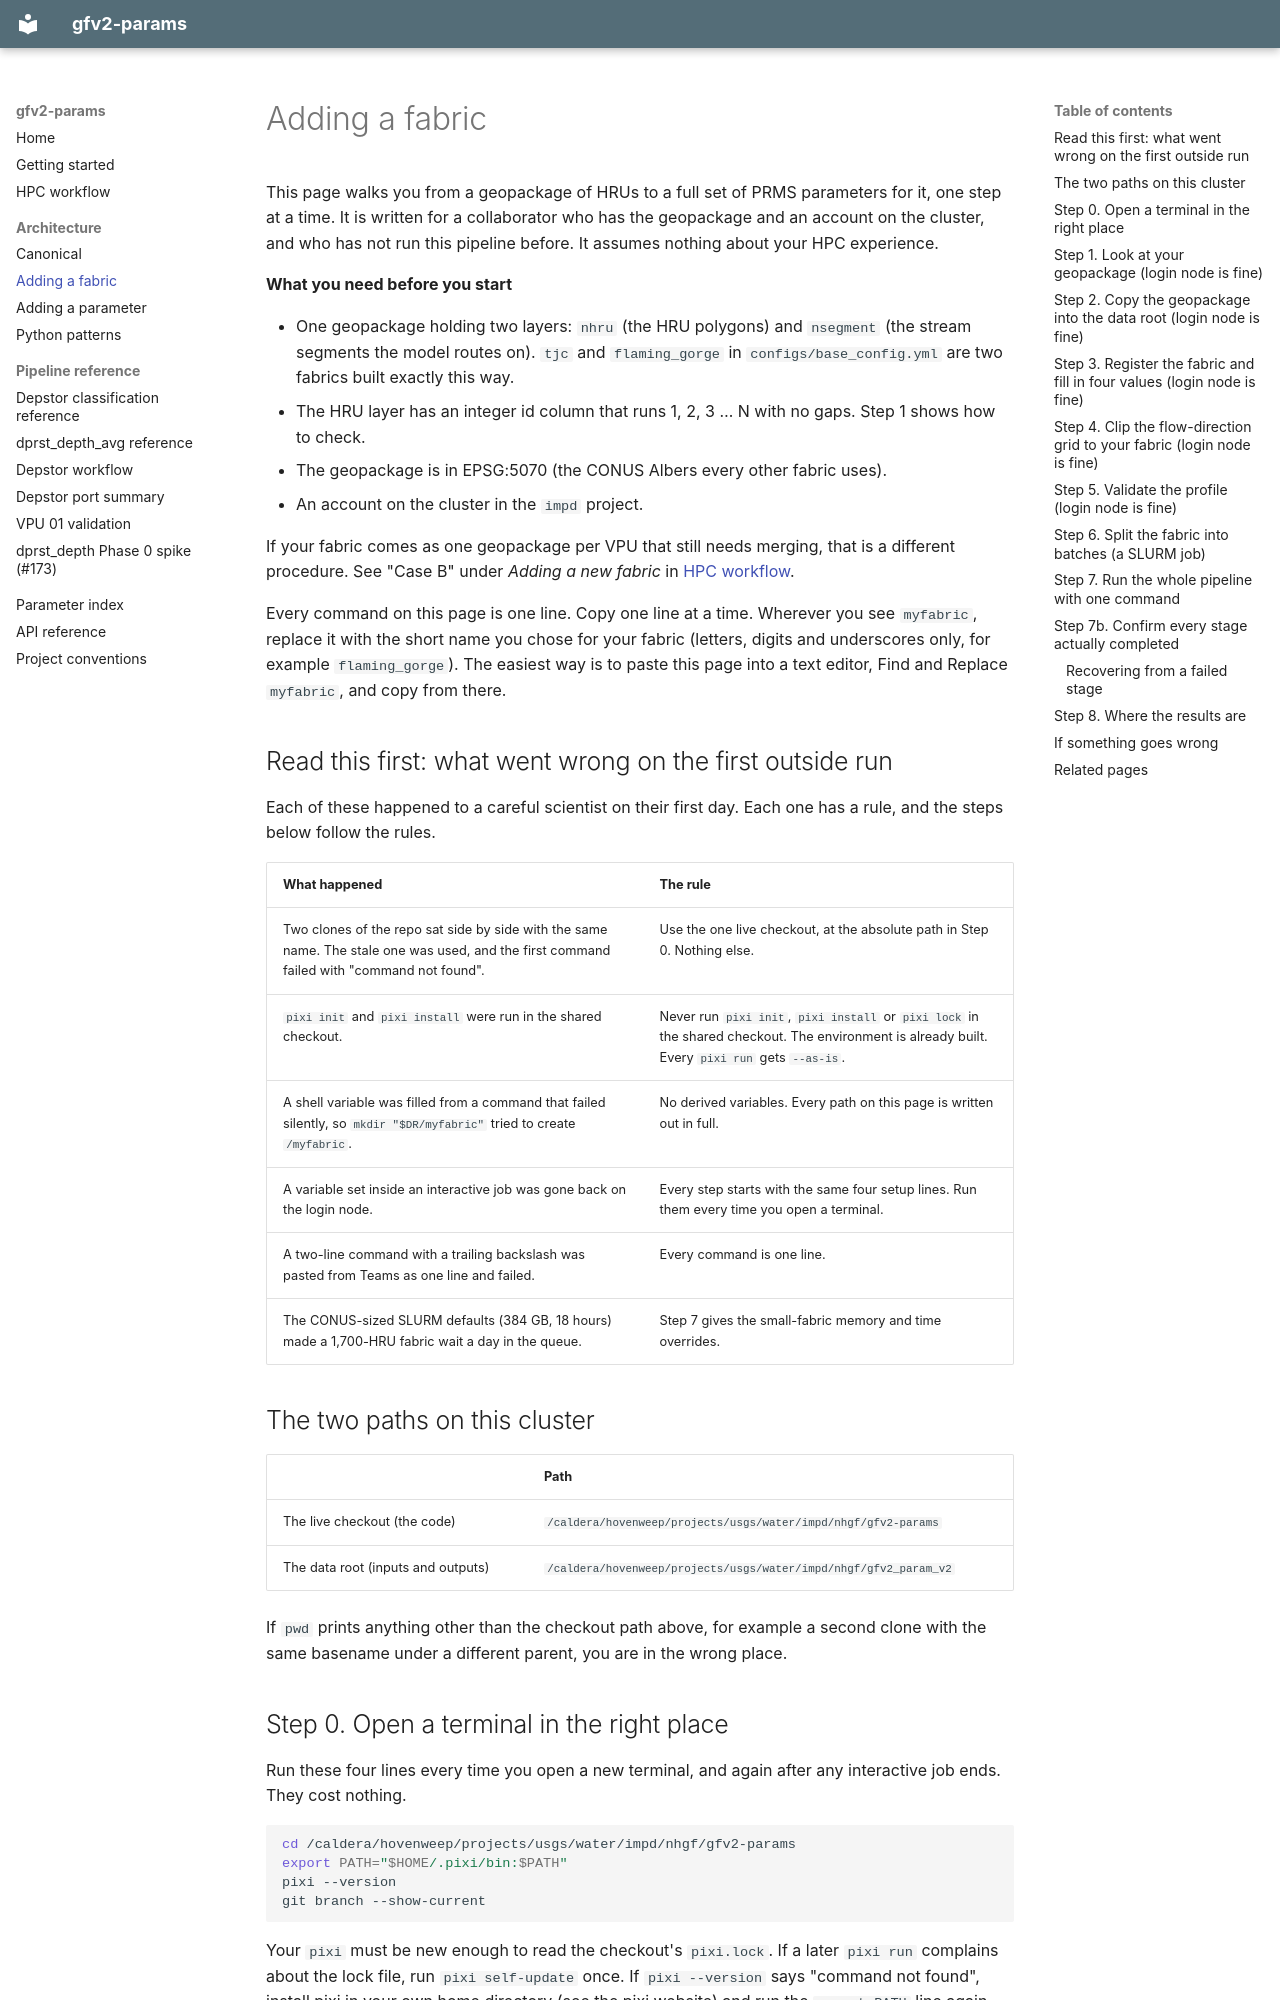

repository: rmcd-mscb/gfv2-params · page: adding-a-fabric/index.html · generator: mkdocs

# Adding a fabric

This page walks you from a geopackage of HRUs to a full set of PRMS parameters
for it, one step at a time. It is written for a collaborator who has the
geopackage and an account on the cluster, and who has not run this pipeline
before. It assumes nothing about your HPC experience.

**What you need before you start**

- One geopackage holding two layers: `nhru` (the HRU polygons) and `nsegment`
  (the stream segments the model routes on). `tjc` and `flaming_gorge` in
  `configs/base_config.yml` are two fabrics built exactly this way.
- The HRU layer has an integer id column that runs 1, 2, 3 … N with no gaps.
  Step 1 shows how to check.
- The geopackage is in EPSG:5070 (the CONUS Albers every other fabric uses).
- An account on the cluster in the `impd` project.

If your fabric comes as one geopackage per VPU that still needs merging, that
is a different procedure. See "Case B" under *Adding a new fabric* in
[HPC workflow](hpc-workflow.md).

Every command on this page is one line. Copy one line at a time. Wherever you
see `myfabric`, replace it with the short name you chose for your fabric
(letters, digits and underscores only, for example `flaming_gorge`). The
easiest way is to paste this page into a text editor, Find and Replace
`myfabric`, and copy from there.

## Read this first: what went wrong on the first outside run

Each of these happened to a careful scientist on their first day. Each one has
a rule, and the steps below follow the rules.

| What happened | The rule |
|---|---|
| Two clones of the repo sat side by side with the same name. The stale one was used, and the first command failed with "command not found". | Use the one live checkout, at the absolute path in Step 0. Nothing else. |
| `pixi init` and `pixi install` were run in the shared checkout. | Never run `pixi init`, `pixi install` or `pixi lock` in the shared checkout. The environment is already built. Every `pixi run` gets `--as-is`. |
| A shell variable was filled from a command that failed silently, so `mkdir "$DR/myfabric"` tried to create `/myfabric`. | No derived variables. Every path on this page is written out in full. |
| A variable set inside an interactive job was gone back on the login node. | Every step starts with the same four setup lines. Run them every time you open a terminal. |
| A two-line command with a trailing backslash was pasted from Teams as one line and failed. | Every command is one line. |
| The CONUS-sized SLURM defaults (384 GB, 18 hours) made a 1,700-HRU fabric wait a day in the queue. | Step 7 gives the small-fabric memory and time overrides. |

## The two paths on this cluster

| | Path |
|---|---|
| The live checkout (the code) | `/caldera/hovenweep/projects/usgs/water/impd/nhgf/gfv2-params` |
| The data root (inputs and outputs) | `/caldera/hovenweep/projects/usgs/water/impd/nhgf/gfv2_param_v2` |

If `pwd` prints anything other than the checkout path above, for example a
second clone with the same basename under a different parent, you are in the
wrong place.
